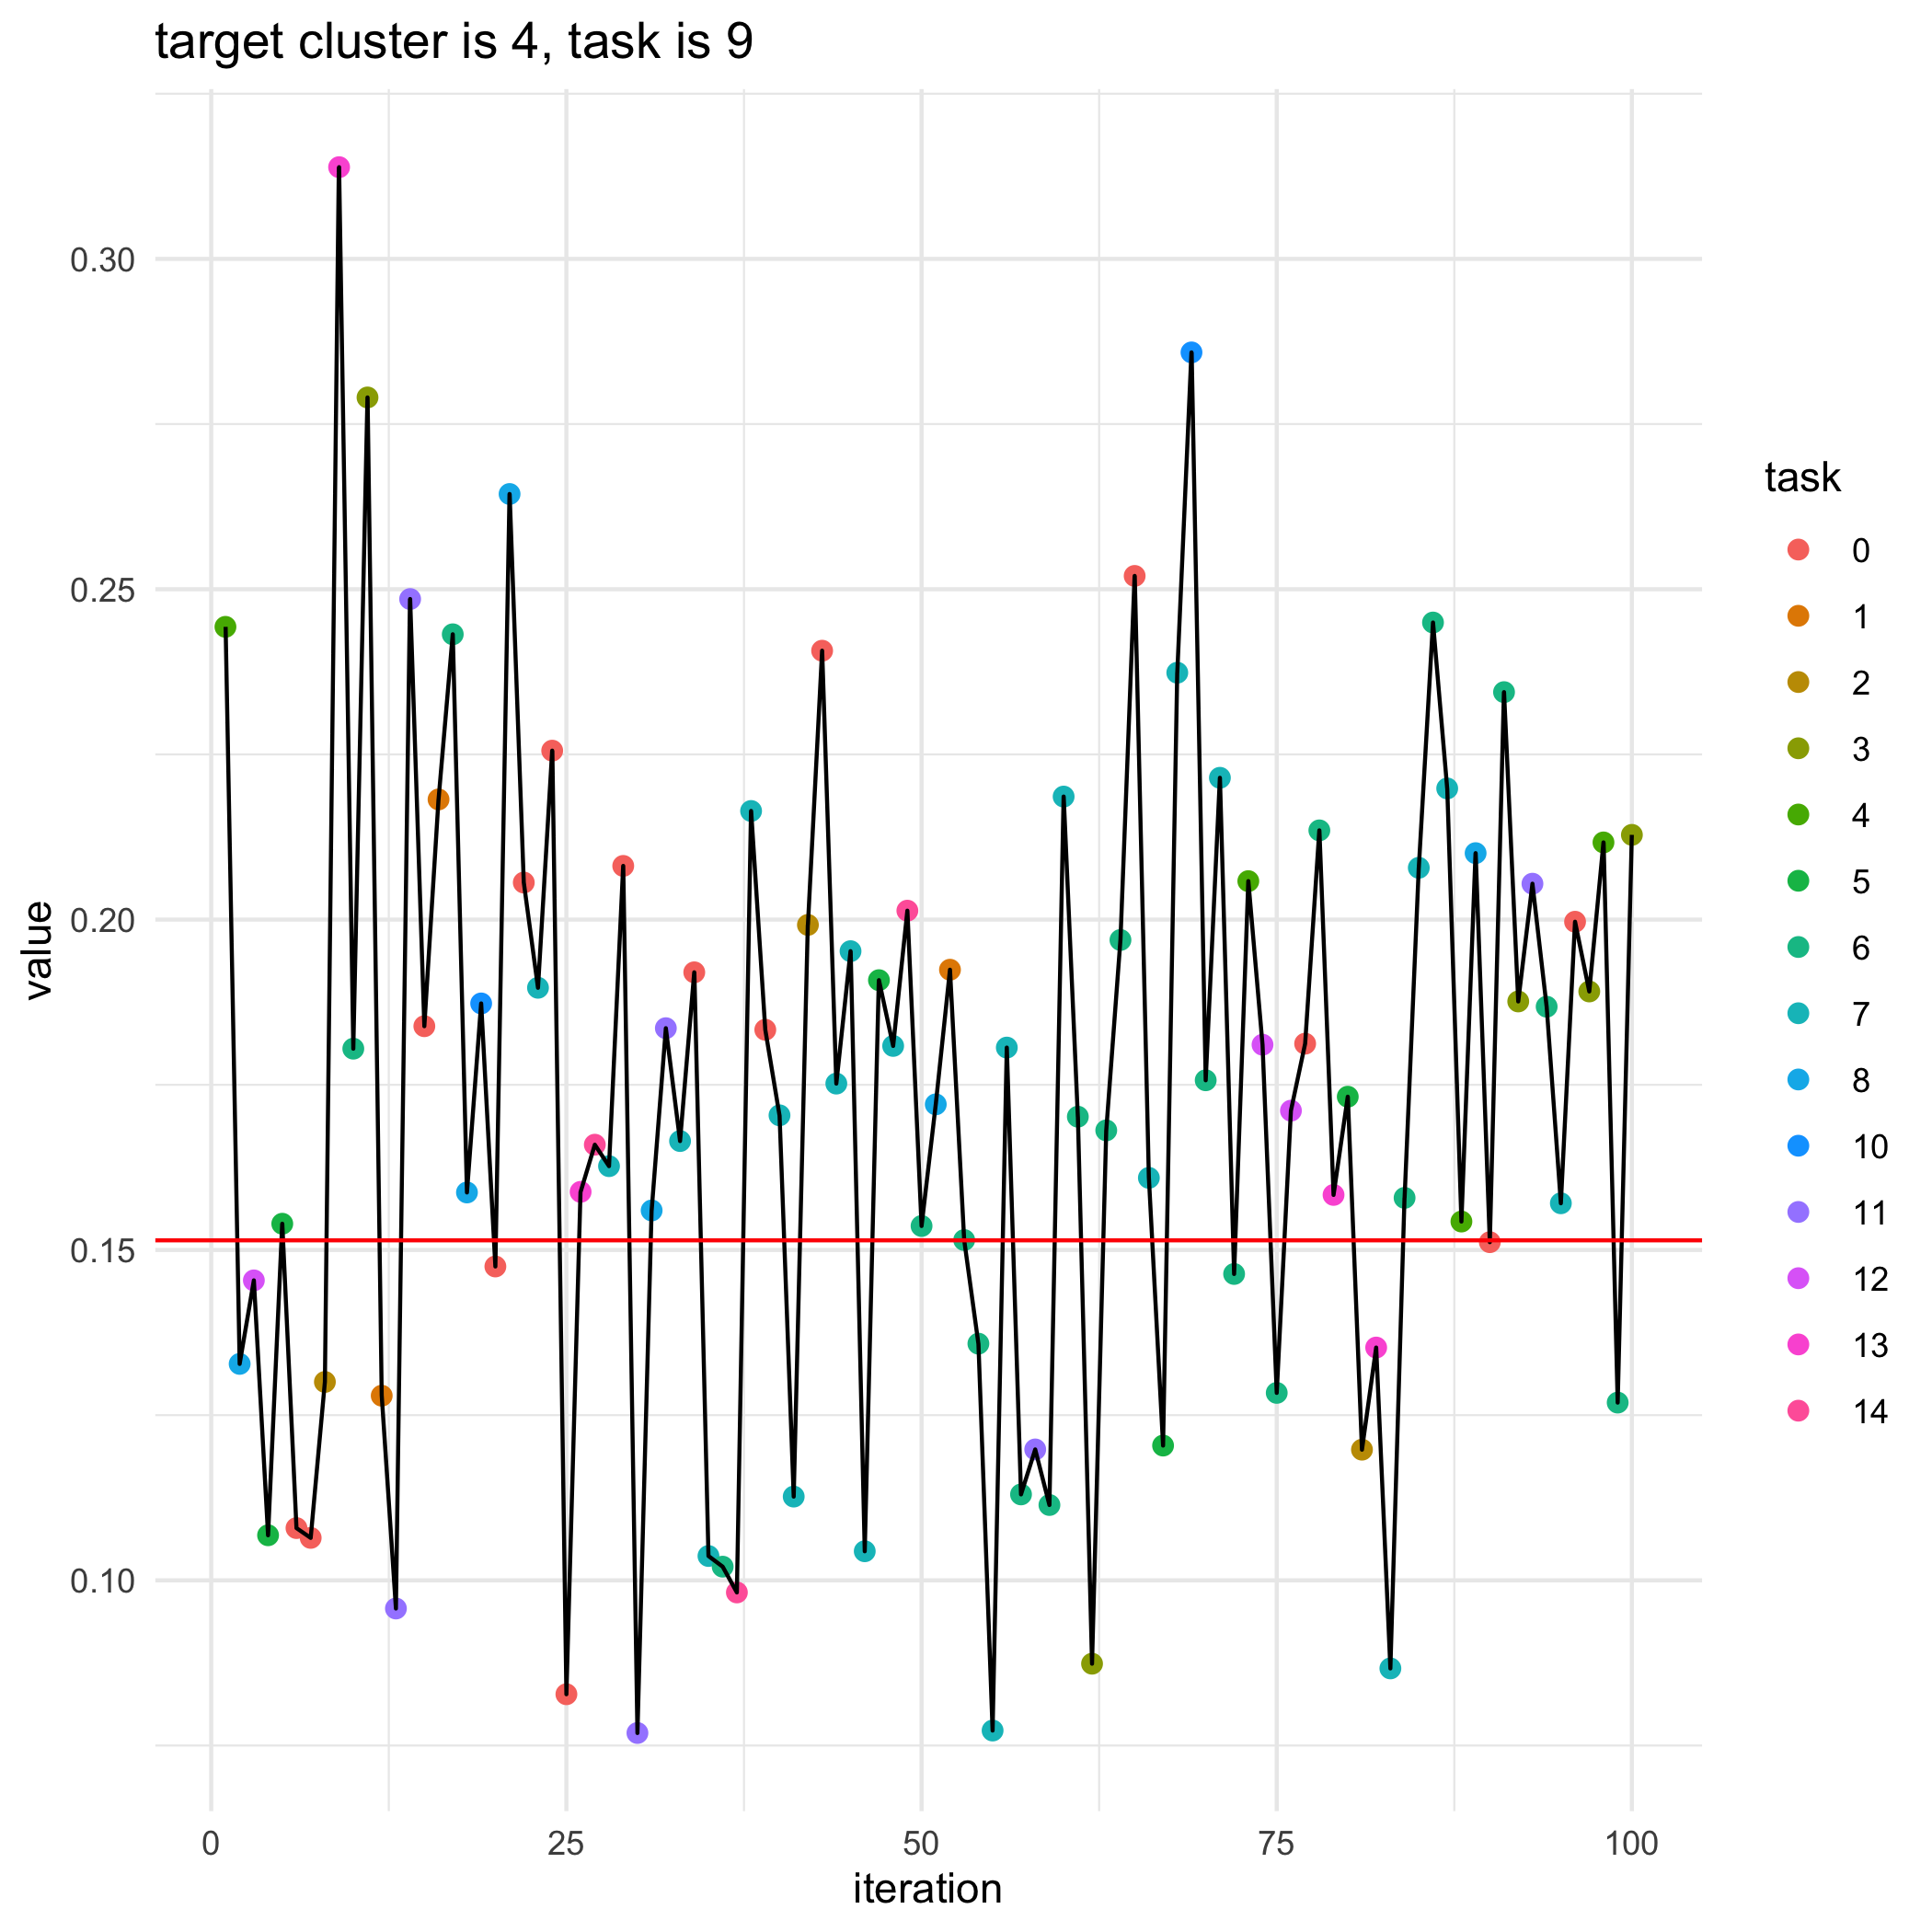

The data file committed next to this chart (first rows):
, losses, bandit_selects
0, 0.1515, 
1, 0.2443, 4.0
2, 0.1328, 8.0
3, 0.1454, 12.0
4, 0.1068, 5.0
5, 0.154, 5.0
6, 0.1079, 0.0
7, 0.1064, 0.0
8, 0.13, 2.0
9, 0.3139, 13.0
10, 0.1805, 6.0
11, 0.279, 3.0
12, 0.1279, 1.0
13, 0.09574, 11.0
14, 0.2485, 11.0
15, 0.1839, 0.0
16, 0.2182, 1.0
17, 0.2432, 6.0
18, 0.1587, 8.0
19, 0.1873, 10.0
20, 0.1475, 0.0
21, 0.2644, 8.0
22, 0.2056, 0.0
23, 0.1897, 7.0
24, 0.2256, 0.0
25, 0.08276, 0.0
26, 0.1588, 13.0
27, 0.1659, 14.0
28, 0.1627, 7.0
29, 0.2081, 0.0
30, 0.0769, 11.0
31, 0.156, 8.0
32, 0.1836, 11.0
33, 0.1665, 7.0
34, 0.192, 0.0
35, 0.1037, 7.0
36, 0.1021, 6.0
37, 0.09817, 14.0
38, 0.2164, 7.0
39, 0.1833, 0.0
40, 0.1704, 7.0
41, 0.1127, 7.0
42, 0.1992, 2.0
43, 0.2407, 0.0
44, 0.1752, 7.0
45, 0.1952, 7.0
46, 0.1044, 7.0
47, 0.1908, 5.0
48, 0.1809, 7.0
49, 0.2014, 14.0
50, 0.1536, 6.0
51, 0.172, 8.0
52, 0.1924, 1.0
53, 0.1515, 6.0
54, 0.1358, 6.0
55, 0.07727, 7.0
56, 0.1806, 7.0
57, 0.113, 6.0
58, 0.1198, 11.0
59, 0.1114, 6.0
... 41 more rows
